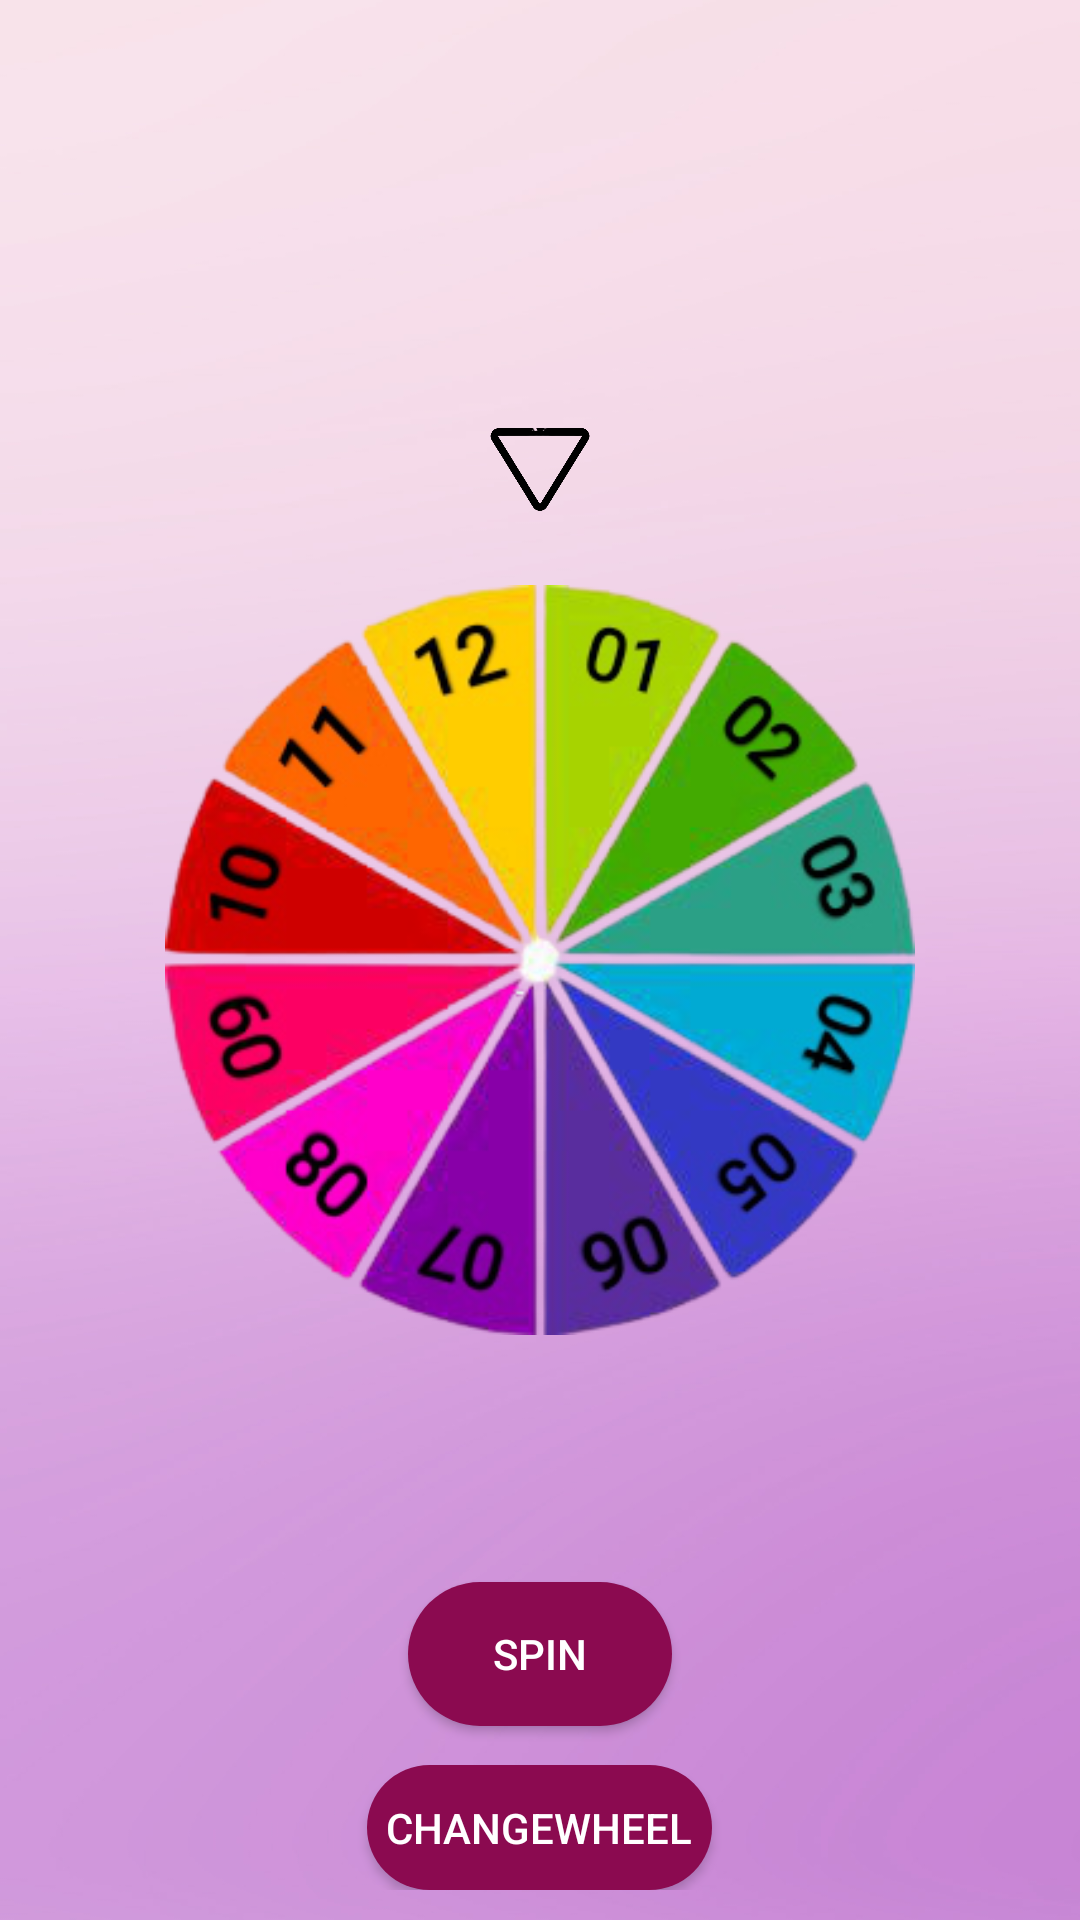

Layout XML and referenced resources for this Android screen:
<!-- AndroidManifest.xml: application theme AppTheme -->
<!-- res/layout/activity_whelloffortune.xml -->
<?xml version="1.0" encoding="utf-8"?>
<RelativeLayout xmlns:android="http://schemas.android.com/apk/res/android"
    xmlns:app="http://schemas.android.com/apk/res-auto"
    xmlns:tools="http://schemas.android.com/tools"
    android:id="@+id/changewheel"
    android:layout_width="match_parent"
    android:layout_height="match_parent"
    android:background="@drawable/wheelbg"
    android:padding="10dp"
    tools:context=".whelloffortune">


    <ImageView
        android:id="@+id/pointer"
        android:layout_width="200dp"
        android:layout_height="30dp"
        android:layout_above="@+id/wheelimage1"
        android:layout_centerInParent="true"
        android:layout_marginBottom="24dp"
        android:src="@drawable/pointerfinal" />

    <ImageView
        android:id="@+id/wheelimage1"
        android:layout_width="match_parent"
        android:layout_height="250dp"
        android:layout_centerInParent="true"
        android:layout_centerHorizontal="true"
        android:src="@drawable/wheel2final" />

    <TextView
        android:id="@+id/game"
        android:layout_width="wrap_content"
        android:layout_height="wrap_content"
        android:layout_below="@id/wheelimage1"
        android:layout_centerHorizontal="true"
        android:layout_marginTop="30dp"
        android:textColor="@color/white"
        android:textSize="30sp" />


    <Button
        android:id="@+id/spin1"
        android:layout_width="wrap_content"
        android:layout_height="wrap_content"
        android:layout_below="@+id/game"
        android:layout_centerHorizontal="true"
        android:layout_marginTop="12dp"
        android:background="@drawable/custom_button"
        android:backgroundTint="#8B0A50"
        android:text="spin"
        android:textColor="#ffffff" />

    <Button
        android:id="@+id/theme"
        android:layout_width="115dp"
        android:layout_height="wrap_content"
        android:layout_below="@+id/spin1"
        android:layout_centerHorizontal="true"
        android:layout_marginTop="13dp"
        android:background="@drawable/custom_button"
        android:backgroundTint="#8B0A50"
        android:text="changewheel"
        android:textColor="#ffffff" />


</RelativeLayout>
<!-- resources referenced by this layout -->
<resources>
  <color name="white">#ffffff</color>
  <!-- drawable custom_button (drawable) -->
  <?xml version="1.0" encoding="utf-8"?>
  <shape xmlns:android="http://schemas.android.com/apk/res/android" android:shape="rectangle">
      <solid android:color="#ffffff"/>
      <corners android:bottomRightRadius="90dp"
          android:bottomLeftRadius="90dp"
          android:topRightRadius="90dp"
          android:topLeftRadius="90dp"/>
  
  </shape>
  <!-- drawable pointerfinal: png bitmap (drawable, 36507 bytes) -->
  <!-- drawable wheel2final: png bitmap (drawable, 136384 bytes) -->
  <!-- drawable wheelbg: jpg bitmap (drawable, 49213 bytes) -->
  <style name="AppTheme" parent="Theme.AppCompat.Light.DarkActionBar">
          
          <item name="colorPrimary">@color/colorPrimary</item>
          <item name="colorPrimaryDark">@color/colorPrimaryDark</item>
          <item name="colorAccent">@color/colorAccent</item>
  
      </style>
  <color name="colorPrimary">#008577</color>
  <color name="colorPrimaryDark">#00574B</color>
  <color name="colorAccent">#D81B60</color>
</resources>
